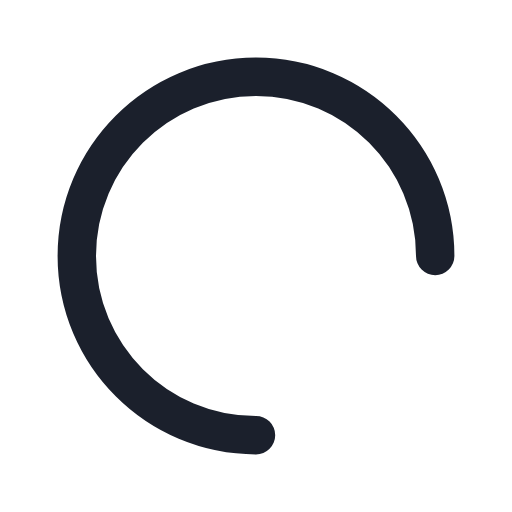
t = 0.00 s
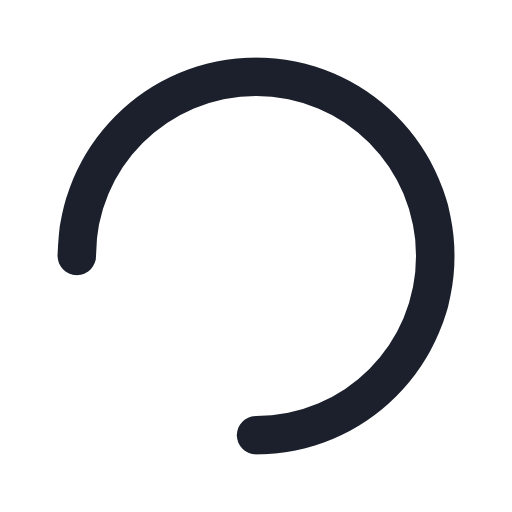
t = 0.25 s
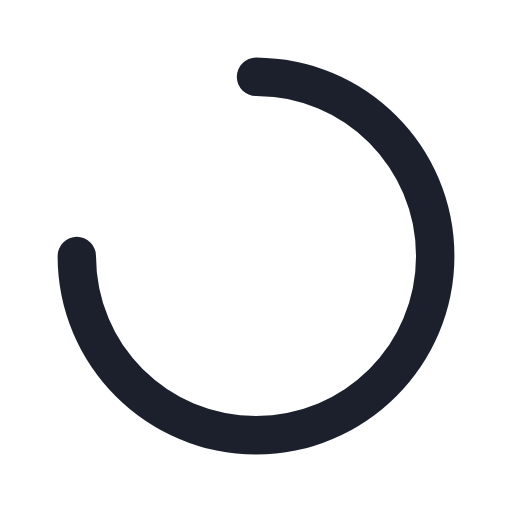
t = 0.50 s
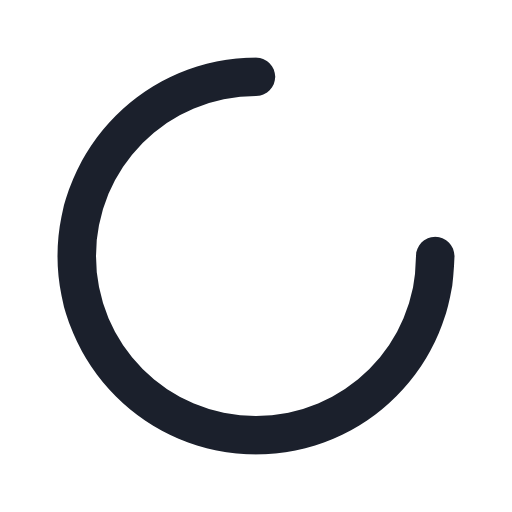
t = 0.75 s

The animated SVG that drew these frames (rendered in a browser with its animation timeline set to each time). Animation: 1 CSS @keyframes rule; one cycle of 1.00 s, repeats indefinitely.

<?xml version="1.0" encoding="UTF-8" standalone="no"?>
<!-- Created with Keyshape -->
<svg xmlns="http://www.w3.org/2000/svg" width="20" height="20" viewBox="0 0 20 20" fill="none">
  <style>
@keyframes a0_t { 0% { transform: translate(10px,10px) rotate(0deg) translate(-10px,-10px); } 100% { transform: translate(10px,10px) rotate(360deg) translate(-10px,-10px); } }
    </style>
  <g transform="translate(10,10) translate(-10,-10)" style="animation: 1s linear infinite both a0_t;">
    <rect width="20" height="20" stroke="none" fill="none" stroke-width="0" stroke-linecap="round" stroke-linejoin="round" transform="translate(4.5,4.5) translate(-4.5,-4.5)" />
    <path d="M10,17C6.13401,17,3,13.866,3,10C3,6.13401,6.13401,3,10,3C13.866,3,17,6.13401,17,10" stroke="#1B202C" stroke-width="1.5" stroke-linecap="round" stroke-linejoin="round" transform="translate(10,10) translate(-10,-10)" />
  </g>
</svg>
